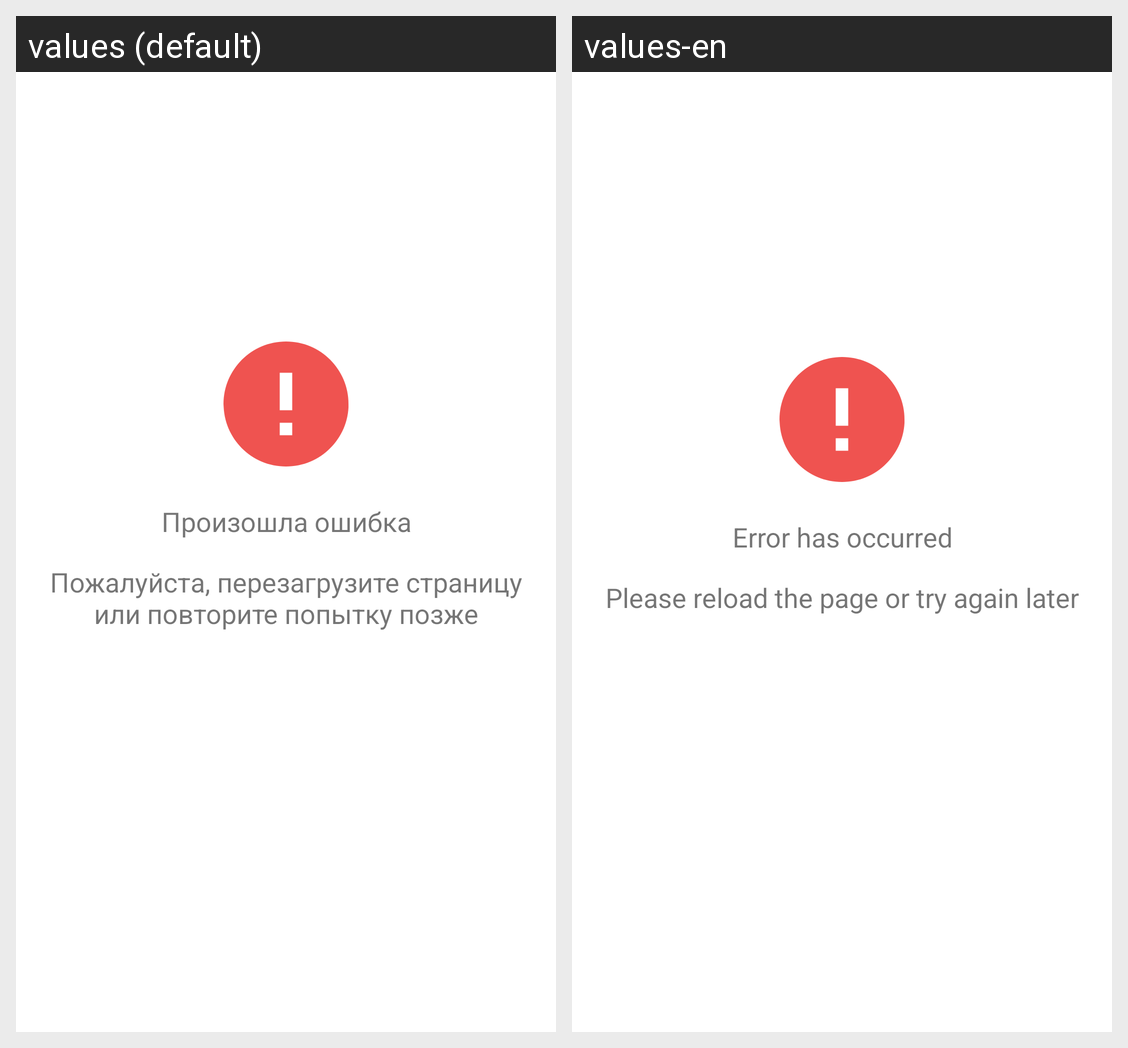

The same Android screen rendered under two of its app's locales, left to right. List the strings drawn on it with the default value and each locale's translation.
Android screen res/layout/com_crafttalk_chat_layout_warning.xml rendered under 2 locales, left to right: values (default), values-en. Device: Nexus 5 (rendered at 1080×1920; each locale shown at half size, 540×960, under a caption strip naming it); theme Theme.MaterialComponents.DayNight.NoActionBar.
Strings drawn on this screen, with the default value and each locale's value (text and hints the layout hard-codes, and strings that could not be matched under every locale, appear in the picture but are not listed):

com_crafttalk_chat_warning_title
  values: Произошла ошибка
  values-en: Error has occurred

com_crafttalk_chat_warning_reload
  values: Пожалуйста, перезагрузите страницу или повторите попытку позже
  values-en: Please reload the page or try again later
